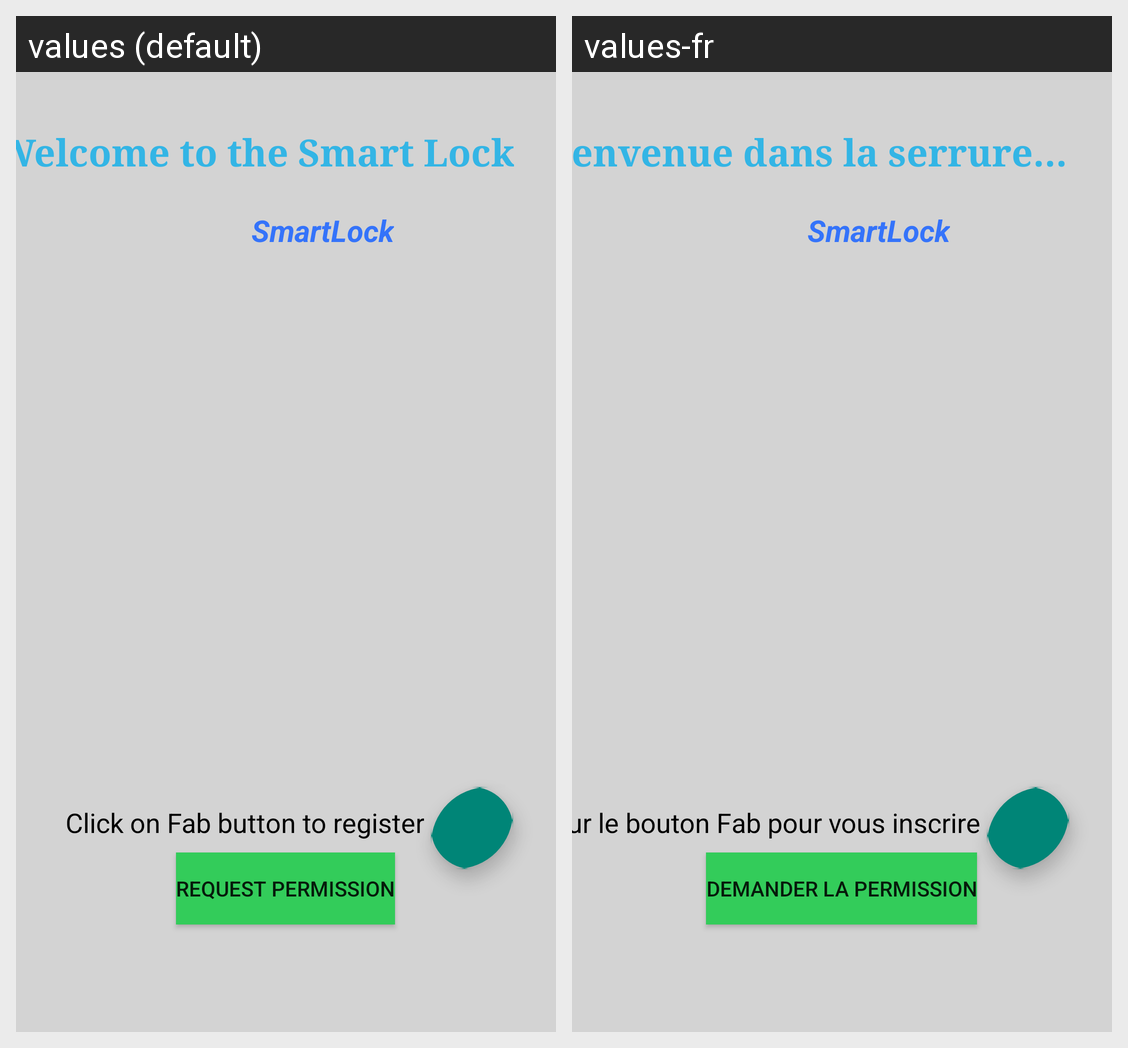

Strings drawn on this Android screen and how each of the app's shown locales translates them:
Android screen res/layout/fragment_home.xml rendered under 2 locales, left to right: values (default), values-fr. Device: Nexus 5 (rendered at 1080×1920; each locale shown at half size, 540×960, under a caption strip naming it); theme Theme.SmartLock.
Strings drawn on this screen, with the default value and each locale's value (text and hints the layout hard-codes, and strings that could not be matched under every locale, appear in the picture but are not listed):

app_name
  values: SmartLock
  values-fr: SmartLock

fab_st
  values: Click on Fab button to register
  values-fr: Cliquez sur le bouton Fab pour vous inscrire

welcome_to_the_smart_lock
  values: Welcome to the Smart Lock
  values-fr: Bienvenue dans la serrure intelligente

request_permission
  values: Request Permission
  values-fr: Demander la permission
